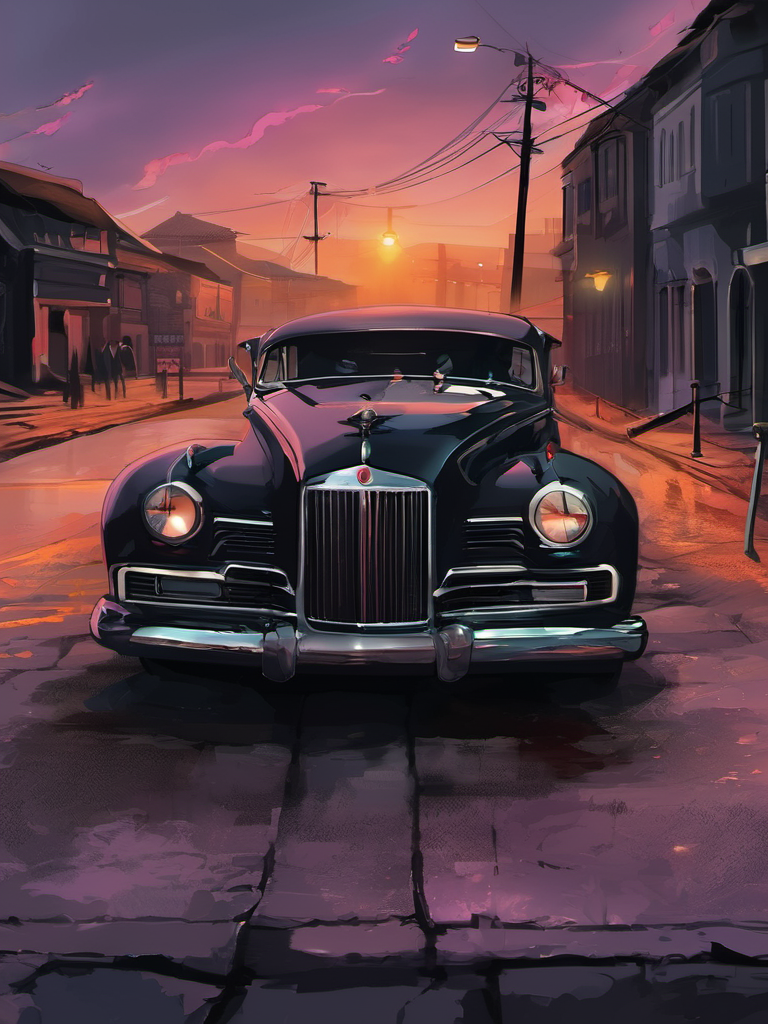
Generation parameters embedded in this image by AUTOMATIC1111 Stable Diffusion web UI or a fork of it (Forge, ...) (PNG 'parameters' text chunk):
I will be back in a couple of days, digital illustration, expressionism, emotional, dramatic, gloomy, dark, 8k, high quality, emotional impact, unforgettable, emotional depth
Negative prompt: plastic, blurry, grainy, [deformed | disfigured], poorly drawn, [bad : wrong] anatomy, [extra | missing | floating | disconnected] limb, (mutated hands and fingers), blurry
Steps: 44, Sampler: DPM++ 2M Karras, CFG scale: 6, Seed: 3023997347, Size: 768x1024, Model: sd_xl_base_1.0.safetensors, Clip skip: 3, Version: v1.5.1